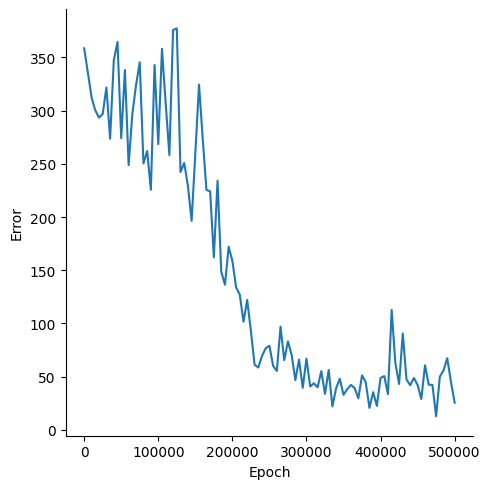

The file beside this chart, header and first rows:
, Epoch, Error
0, 0, 358.5
1, 5000, 335.7
2, 10000, 312.3
3, 15000, 300.3
4, 20000, 293.4
5, 25000, 296.9
6, 30000, 321.7
7, 35000, 273.6
8, 40000, 347.5
9, 45000, 364.5
10, 50000, 274.1
11, 55000, 338.2
12, 60000, 248.7
13, 65000, 296.9
14, 70000, 324
15, 75000, 345.4
16, 80000, 250.4
17, 85000, 262.1
18, 90000, 225.6
19, 95000, 342.9
20, 100000, 268.5
21, 105000, 358.1
22, 110000, 306.9
23, 115000, 258.3
24, 120000, 375.8
25, 125000, 377.3
26, 130000, 242.3
27, 135000, 250.9
28, 140000, 229.4
29, 145000, 196.4
30, 150000, 259.7
31, 155000, 324.5
32, 160000, 273.4
33, 165000, 225.5
34, 170000, 224.1
35, 175000, 162.1
36, 180000, 234.1
37, 185000, 148.7
38, 190000, 136.4
39, 195000, 172.1
40, 200000, 158.8
41, 205000, 134.1
42, 210000, 127.1
43, 215000, 101.7
44, 220000, 122.2
45, 225000, 92.91
46, 230000, 61.22
47, 235000, 58.61
48, 240000, 69.52
49, 245000, 76.71
50, 250000, 79.08
51, 255000, 60.2
52, 260000, 55.39
53, 265000, 97.07
54, 270000, 65.59
55, 275000, 83.18
56, 280000, 70.5
57, 285000, 46.8
58, 290000, 66.1
59, 295000, 39.55
... 41 more rows
